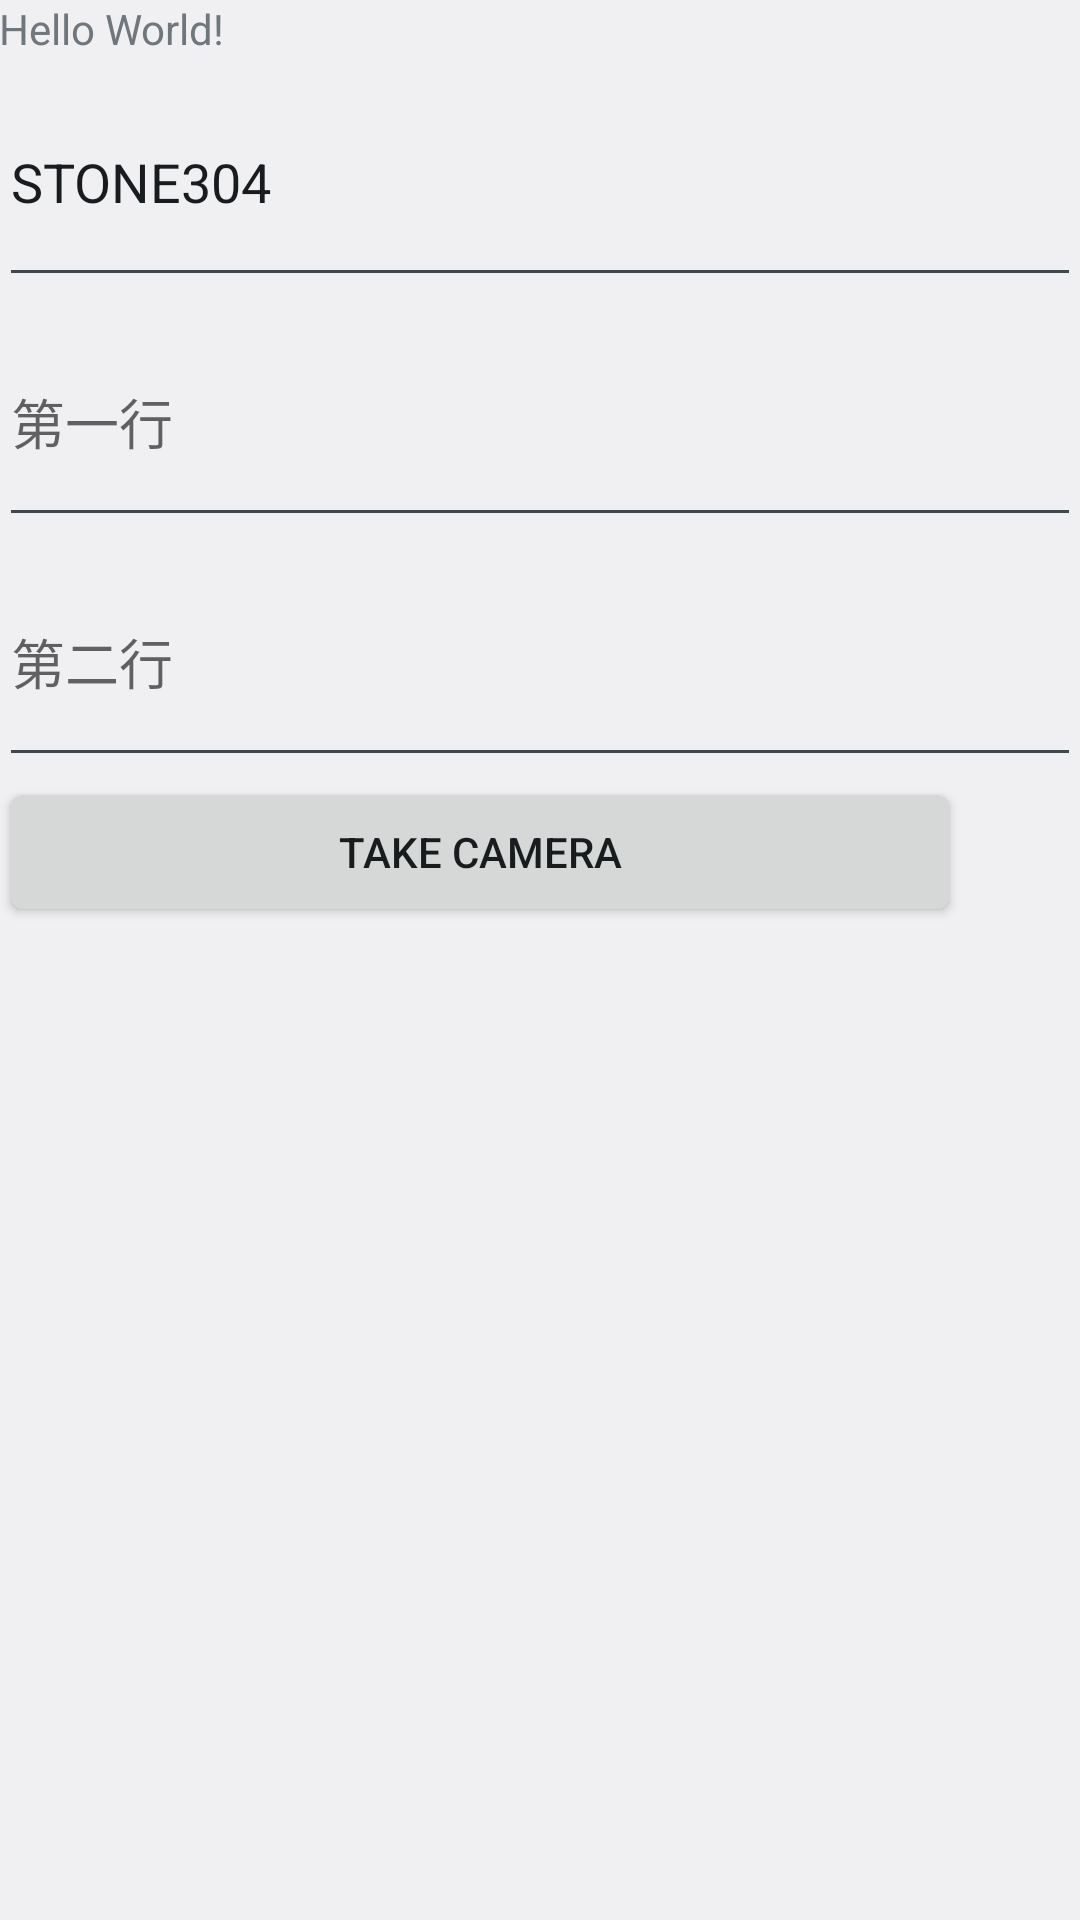

Android layout source for this screen:
<!-- AndroidManifest.xml: application theme android:Theme.DeviceDefault.Light.NoActionBar.Fullscreen -->
<!-- res/layout/activity_main.xml -->
<?xml version="1.0" encoding="utf-8"?>
<LinearLayout xmlns:android="http://schemas.android.com/apk/res/android"
    xmlns:tools="http://schemas.android.com/tools"
    android:layout_width="match_parent"
    android:layout_height="match_parent"
    android:orientation="vertical"
    android:paddingBottom="@dimen/activity_vertical_margin"
    android:paddingLeft="@dimen/activity_horizontal_margin"
    android:paddingRight="@dimen/activity_horizontal_margin"
    android:paddingTop="@dimen/activity_vertical_margin"
    tools:context=".TestMainActivity">

    <TextView
        android:id="@+id/content_tv"
        android:layout_width="wrap_content"
        android:layout_height="wrap_content"
        android:text="Hello World!" />

    <EditText
        android:id="@+id/edit_tv"
        android:layout_width="match_parent"
        android:layout_height="80dp"
        android:layout_below="@id/content_tv"
        android:text="STONE304" />

    <EditText
        android:id="@+id/edit_pre_tv"
        android:layout_width="match_parent"
        android:layout_height="80dp"
        android:layout_below="@id/content_tv"
        android:hint="第一行" />

    <EditText
        android:id="@+id/edit_sub_tv"
        android:layout_width="match_parent"
        android:layout_height="80dp"
        android:layout_below="@id/content_tv"
        android:hint="第二行" />

    <Button
        android:id="@+id/camera_bt"
        android:layout_width="match_parent"
        android:layout_height="50dp"
        android:layout_marginRight="40dp"
        android:text="Take Camera" />
</LinearLayout>
<!-- resources referenced by this layout -->
<resources>

</resources>
